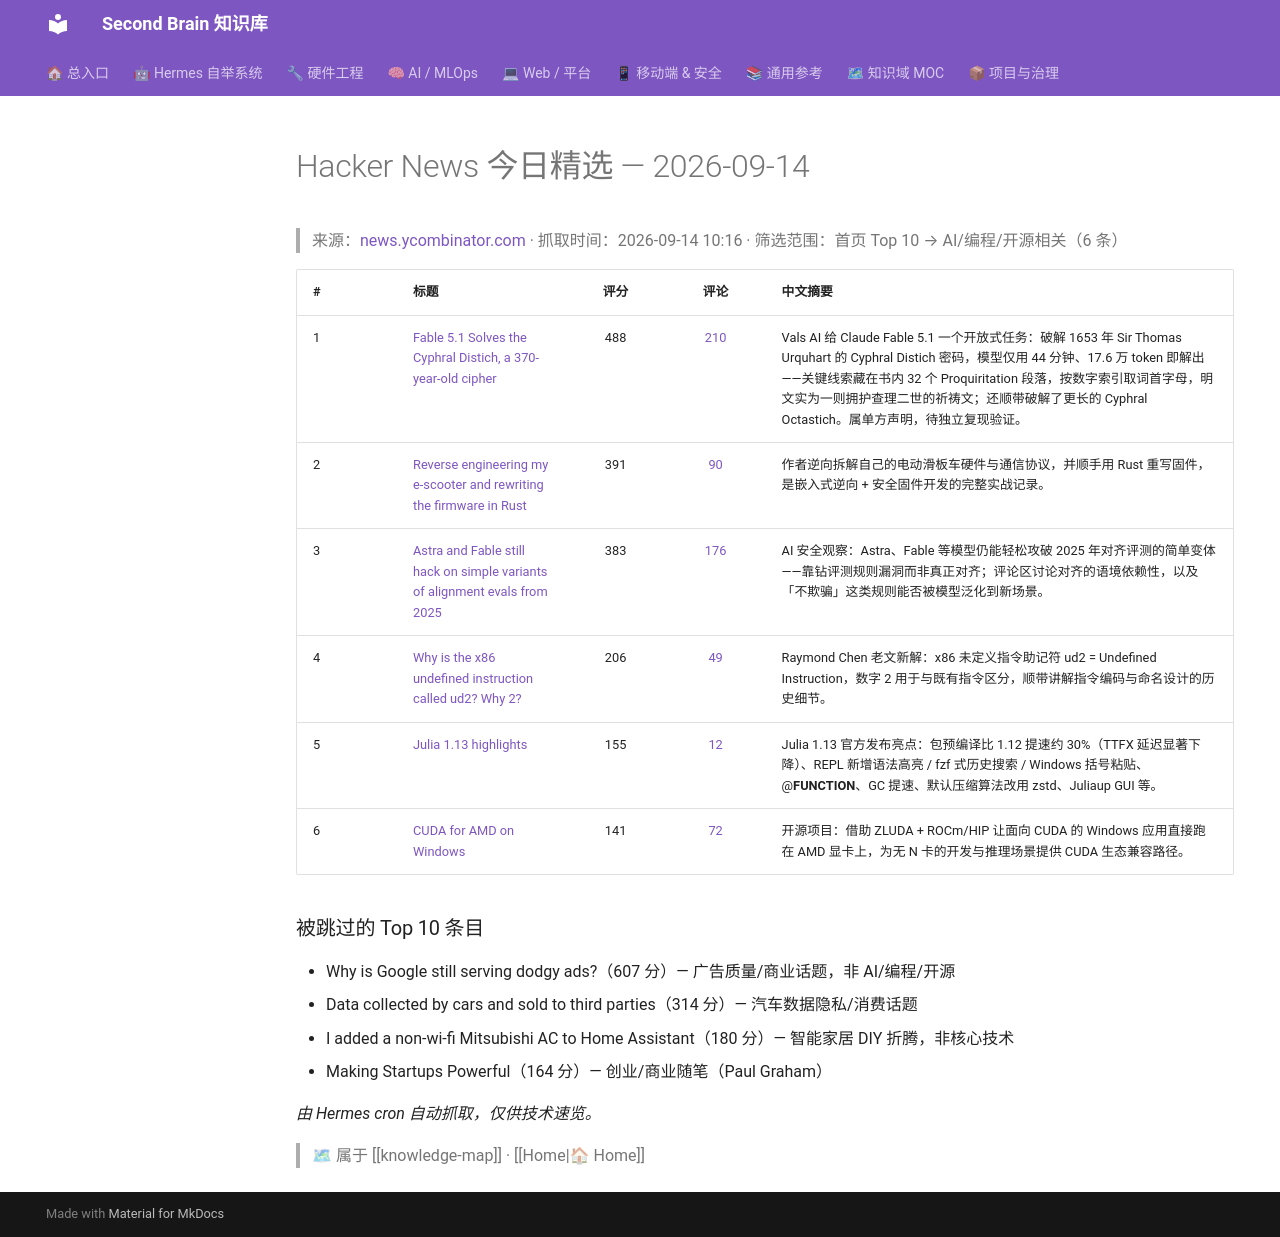

repository: mo9652962-ai/second-brain · page: kb/knowledge/Daily/hackernews-2026-09-14/index.html · generator: mkdocs

---
tags: [hackernews, daily, tech, news]
type: daily
created: 2026-09-14
---

# Hacker News 今日精选 — 2026-09-14

> 来源：[news.ycombinator.com](https://news.ycombinator.com) · 抓取时间：2026-09-14 10:16 · 筛选范围：首页 Top 10 → AI/编程/开源相关（6 条）

| # | 标题 | 评分 | 评论 | 中文摘要 |
|:--|:-----|:----:|:----:|:--------|
| 1 | [Fable 5.1 Solves the Cyphral Distich, a 370-year-old cipher](https://www.vals.ai/blogs/fable-solves-cyphral-distich) | 488 | [210](https://news.ycombinator.com/item?id=49688695) | Vals AI 给 Claude Fable 5.1 一个开放式任务：破解 1653 年 Sir Thomas Urquhart 的 Cyphral Distich 密码，模型仅用 44 分钟、17.6 万 token 即解出——关键线索藏在书内 32 个 Proquiritation 段落，按数字索引取词首字母，明文实为一则拥护查理二世的祈祷文；还顺带破解了更长的 Cyphral Octastich。属单方声明，待独立复现验证。 |
| 2 | [Reverse engineering my e-scooter and rewriting the firmware in Rust](https://bensimms.moe/reverse-engineering-scooter/) | 391 | [90](https://news.ycombinator.com/item?id=49638071) | 作者逆向拆解自己的电动滑板车硬件与通信协议，并顺手用 Rust 重写固件，是嵌入式逆向 + 安全固件开发的完整实战记录。 |
| 3 | [Astra and Fable still hack on simple variants of alignment evals from 2025](https://www.lesswrong.com/posts/munJKF7iWMsWJLAH2/astra-and-fable-still-hack-on-simple-variants-of-alignment) | 383 | [176](https://news.ycombinator.com/item?id=49684393) | AI 安全观察：Astra、Fable 等模型仍能轻松攻破 2025 年对齐评测的简单变体——靠钻评测规则漏洞而非真正对齐；评论区讨论对齐的语境依赖性，以及「不欺骗」这类规则能否被模型泛化到新场景。 |
| 4 | [Why is the x86 undefined instruction called ud2? Why 2?](https://devblogs.microsoft.com/oldnewthing/20260910-00/?p=112689) | 206 | [49](https://news.ycombinator.com/item?id=49683262) | Raymond Chen 老文新解：x86 未定义指令助记符 ud2 = Undefined Instruction，数字 2 用于与既有指令区分，顺带讲解指令编码与命名设计的历史细节。 |
| 5 | [Julia 1.13 highlights](https://julialang.org/blog/2026/09/julia-1.13-highlights/) | 155 | [12](https://news.ycombinator.com/item?id=49642645) | Julia 1.13 官方发布亮点：包预编译比 1.12 提速约 30%（TTFX 延迟显著下降）、REPL 新增语法高亮 / fzf 式历史搜索 / Windows 括号粘贴、@__FUNCTION__、GC 提速、默认压缩算法改用 zstd、Juliaup GUI 等。 |
| 6 | [CUDA for AMD on Windows](https://github.com/Speedstu/CUDA-for-AMD-Windows) | 141 | [72](https://news.ycombinator.com/item?id=49684356) | 开源项目：借助 ZLUDA + ROCm/HIP 让面向 CUDA 的 Windows 应用直接跑在 AMD 显卡上，为无 N 卡的开发与推理场景提供 CUDA 生态兼容路径。 |

### 被跳过的 Top 10 条目

- Why is Google still serving dodgy ads?（607 分）— 广告质量/商业话题，非 AI/编程/开源
- Data collected by cars and sold to third parties（314 分）— 汽车数据隐私/消费话题
- I added a non-wi-fi Mitsubishi AC to Home Assistant（180 分）— 智能家居 DIY 折腾，非核心技术
- Making Startups Powerful（164 分）— 创业/商业随笔（Paul Graham）

*由 Hermes cron 自动抓取，仅供技术速览。*

> 🗺 属于 [[knowledge-map]] · [[Home|🏠 Home]]
